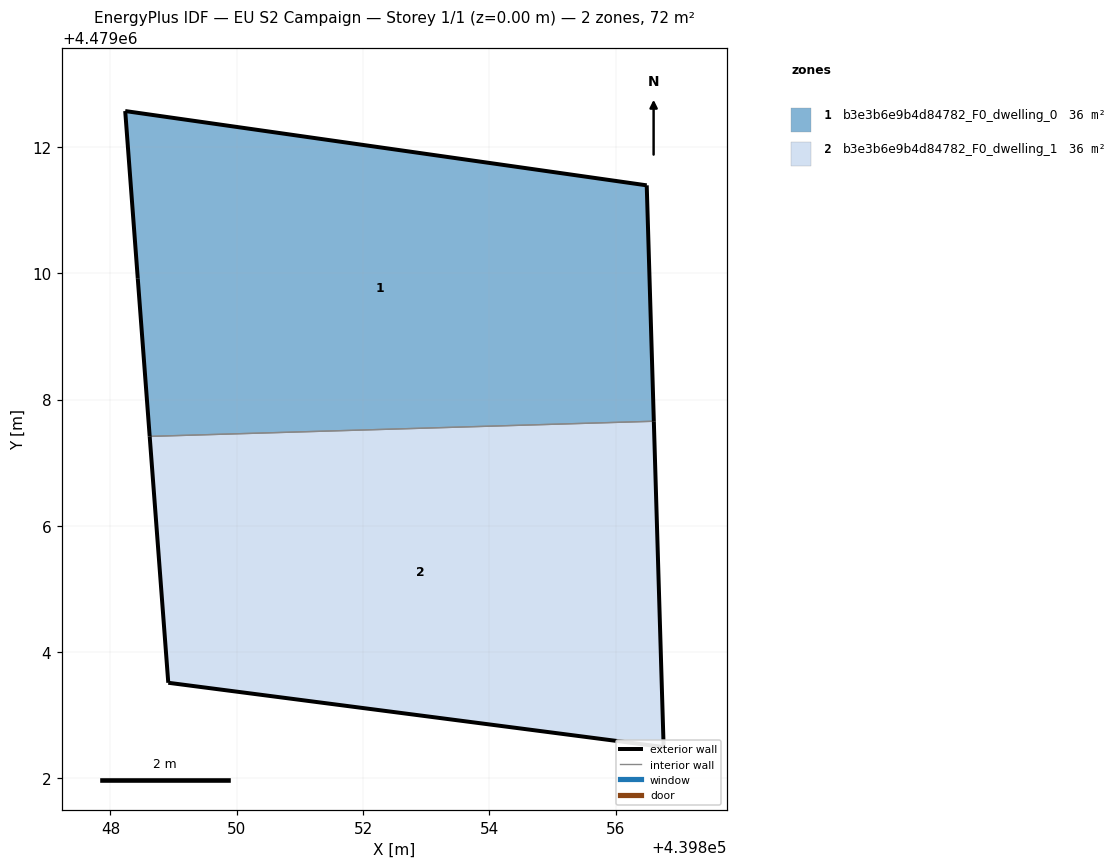
=== STOREY PLAN SPEC (per zone: floor XY polygon, exterior-wall plan segments, windows/doors) ===
zone 1: b3e3b6e9b4d84782_F0_dwelling_0  (36.0 m²)
  floor: (439856.49, 4479011.39) (439856.60, 4479007.66) (439848.62, 4479007.42) (439848.43, 4479009.91) (439848.23, 4479012.57)
  exterior wall: (439848.43, 4479009.91) – (439848.62, 4479007.42)  [2.5 m]
  exterior wall: (439856.60, 4479007.66) – (439856.49, 4479011.39)  [3.7 m]
  exterior wall: (439856.49, 4479011.39) – (439848.23, 4479012.57)  [8.3 m]
  exterior wall: (439848.23, 4479012.57) – (439848.43, 4479009.91)  [2.7 m]
  interior walls: 1
zone 2: b3e3b6e9b4d84782_F0_dwelling_1  (35.8 m²)
  floor: (439856.60, 4479007.66) (439856.76, 4479002.50) (439848.92, 4479003.52) (439848.62, 4479007.42)
  exterior wall: (439848.92, 4479003.52) – (439856.76, 4479002.50)  [7.9 m]
  exterior wall: (439856.76, 4479002.50) – (439856.60, 4479007.66)  [5.2 m]
  exterior wall: (439848.62, 4479007.42) – (439848.92, 4479003.52)  [3.9 m]
  interior walls: 1

=== DERIVED (storey summary) ===
Building: EU S2 Campaign
Storey: 1 of 1  (floor level z = 0.00 m)
Storey gross floor area: 71.7 m²
Zones on this storey: 2
  - b3e3b6e9b4d84782_F0_dwelling_0: floor 36.0 m²; exterior wall 17.2 m (51.7 m²); WWR 0.0%
  - b3e3b6e9b4d84782_F0_dwelling_1: floor 35.8 m²; exterior wall 17.0 m (50.9 m²); WWR 0.0%
Zone adjacency (shared interzone walls):
  - b3e3b6e9b4d84782_F0_dwelling_0 ↔ b3e3b6e9b4d84782_F0_dwelling_1